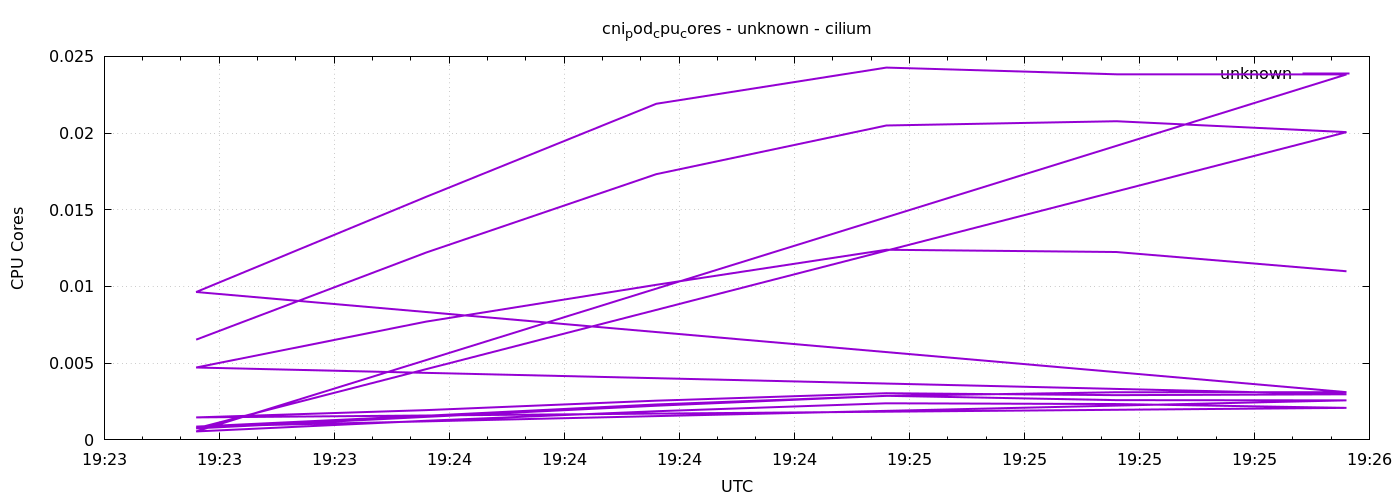

Source data for this figure (header and first rows):
1778009007	0.006535529291998297
1778009037	0.01221
1778009067	0.01732
1778009097	0.0205
1778009127	0.02077
1778009157	0.02006
1778009007	0.0007501
1778009037	0.001501
1778009067	0.002227
1778009097	0.002874
1778009127	0.002592
1778009157	0.002578
1778009007	0.0008664
1778009037	0.001576
1778009067	0.00231
1778009097	0.002869
1778009127	0.003106
1778009157	0.003111
1778009007	0.00964
1778009037	0.01585
1778009067	0.02191
1778009097	0.02427
1778009127	0.02383
1778009157	0.02382
1778009007	0.0005514
1778009037	0.001248
1778009067	0.001869
1778009097	0.002386
1778009127	0.002338
1778009157	0.002087
1778009007	0.001466
1778009037	0.001941
1778009067	0.002557
1778009097	0.003042
1778009127	0.002917
1778009157	0.002972
1778009007	0.004719
1778009037	0.007711
1778009067	0.01011
1778009097	0.01239
1778009127	0.01225
1778009157	0.01099
